Image classification data set "crop_dataset" (sidhantjha/skysync_anduril_grand_prix on GitHub). Class labels (2): gate, no gate.

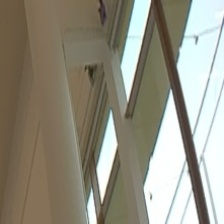
Label: no gate

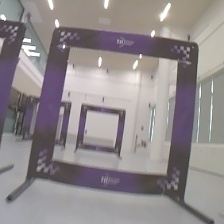
Label: gate

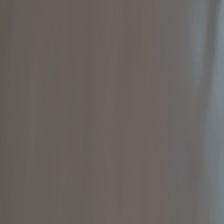
Label: no gate

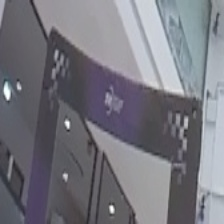
Label: gate

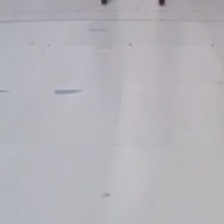
Label: no gate

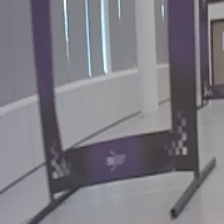
Label: gate
